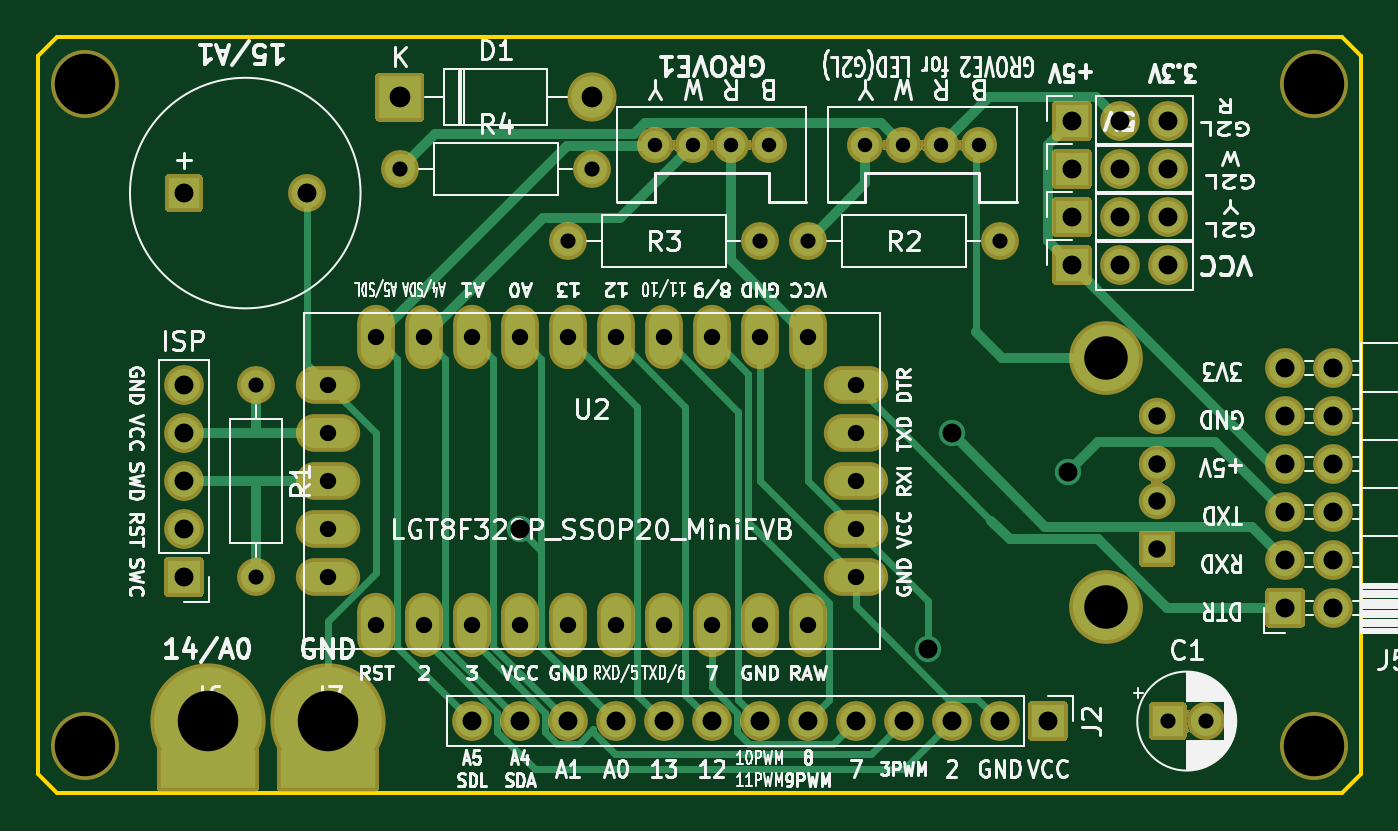
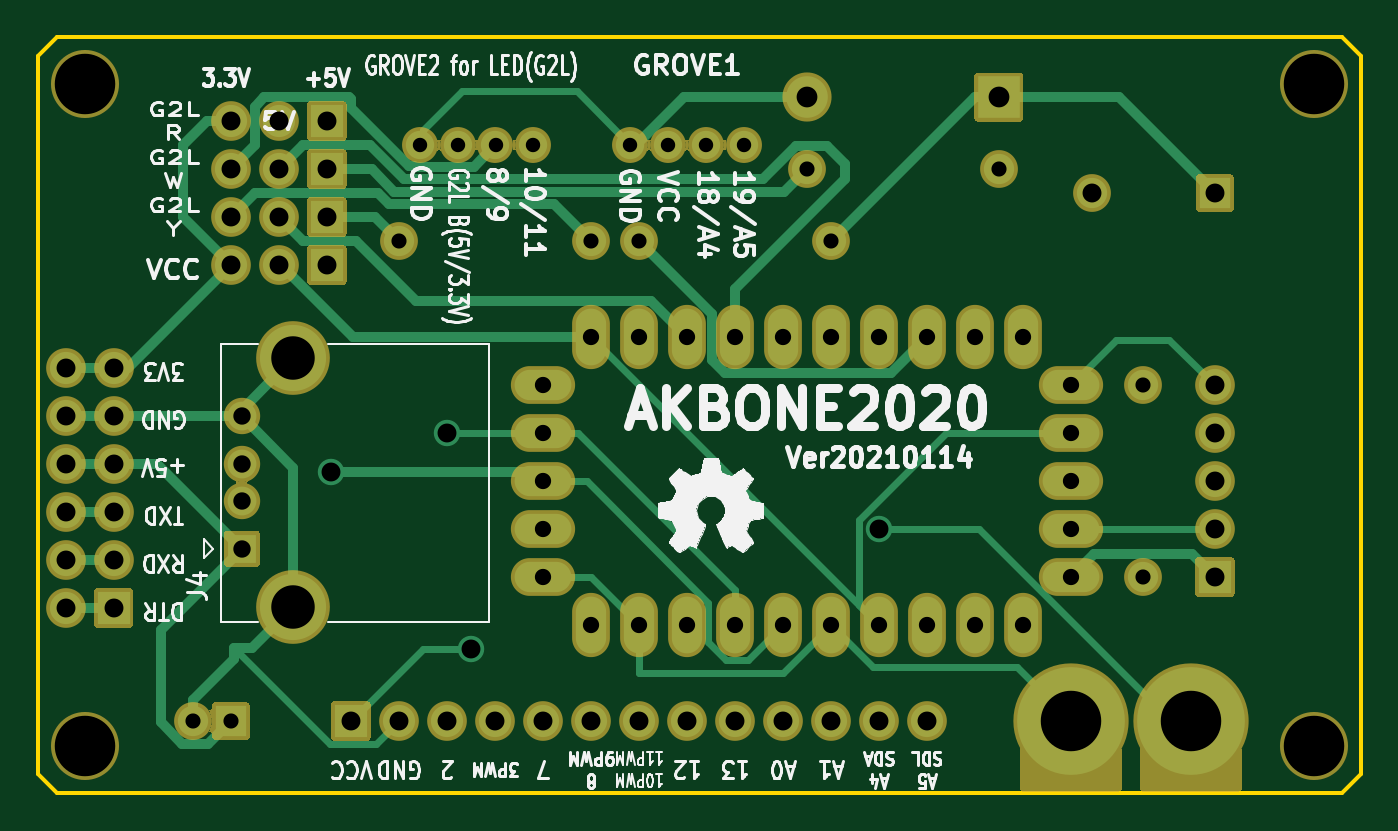
Circuit board: 9 layer files. Board 70.0 x 40.0 mm.
- bottom_copper: AKBONE2020LGT8F-B_Cu.gbr (11305 bytes)
- bottom_mask: AKBONE2020LGT8F-B_Mask.gbr (17459 bytes)
- bottom_silk: AKBONE2020LGT8F-B_SilkS.gbr (60929 bytes)
- outline: AKBONE2020LGT8F-Edge_Cuts.gbr (992 bytes)
- top_copper: AKBONE2020LGT8F-F_Cu.gbr (10980 bytes)
- top_mask: AKBONE2020LGT8F-F_Mask.gbr (17459 bytes)
- top_silk: AKBONE2020LGT8F-F_SilkS.gbr (87134 bytes)
- drill: AKBONE2020LGT8F-NPTH.drl (399 bytes)
- drill: AKBONE2020LGT8F-PTH.drl (1730 bytes)

=== bottom_copper: AKBONE2020LGT8F-B_Cu.gbr (11305 bytes, source omitted) ===
=== bottom_mask: AKBONE2020LGT8F-B_Mask.gbr (17459 bytes, source omitted) ===
=== bottom_silk: AKBONE2020LGT8F-B_SilkS.gbr (60929 bytes, source omitted) ===
=== outline: AKBONE2020LGT8F-Edge_Cuts.gbr ===
G04 #@! TF.GenerationSoftware,KiCad,Pcbnew,5.1.7-a382d34a8~87~ubuntu20.04.1*
G04 #@! TF.CreationDate,2021-01-14T17:18:01+09:00*
G04 #@! TF.ProjectId,AKBONE2020LGT8F,414b424f-4e45-4323-9032-304c47543846,rev?*
G04 #@! TF.SameCoordinates,Original*
G04 #@! TF.FileFunction,Profile,NP*
%FSLAX46Y46*%
G04 Gerber Fmt 4.6, Leading zero omitted, Abs format (unit mm)*
G04 Created by KiCad (PCBNEW 5.1.7-a382d34a8~87~ubuntu20.04.1) date 2021-01-14 17:18:01*
%MOMM*%
%LPD*%
G01*
G04 APERTURE LIST*
G04 #@! TA.AperFunction,Profile*
%ADD10C,0.200000*%
G04 #@! TD*
G04 APERTURE END LIST*
D10*
X165000000Y-126000000D02*
X166000000Y-127000000D01*
X235000000Y-126000000D02*
X234000000Y-127000000D01*
X235000000Y-88000000D02*
X235000000Y-126000000D01*
X234000000Y-87000000D02*
X235000000Y-88000000D01*
X166000000Y-87000000D02*
X234000000Y-87000000D01*
X165000000Y-88000000D02*
X166000000Y-87000000D01*
X165000000Y-126000000D02*
X165000000Y-88000000D01*
X234000000Y-127000000D02*
X166000000Y-127000000D01*
M02*

=== top_copper: AKBONE2020LGT8F-F_Cu.gbr (10980 bytes, source omitted) ===
=== top_mask: AKBONE2020LGT8F-F_Mask.gbr (17459 bytes, source omitted) ===
=== top_silk: AKBONE2020LGT8F-F_SilkS.gbr (87134 bytes, source omitted) ===
=== drill: AKBONE2020LGT8F-NPTH.drl ===
M48
; DRILL file {KiCad 5.1.7-a382d34a8~87~ubuntu20.04.1} date Thu Jan 14 17:18:07 2021
; FORMAT={-:-/ absolute / inch / decimal}
; #@! TF.CreationDate,2021-01-14T17:18:07+09:00
; #@! TF.GenerationSoftware,Kicad,Pcbnew,5.1.7-a382d34a8~87~ubuntu20.04.1
; #@! TF.FileFunction,NonPlated,1,2,NPTH
FMAT,2
INCH
T1C0.1260
%
G90
G05
T1
X6.5945Y-3.5236
X6.5945Y-4.9016
X9.1535Y-3.5236
X9.1535Y-4.9016
T0
M30

=== drill: AKBONE2020LGT8F-PTH.drl ===
M48
; DRILL file {KiCad 5.1.7-a382d34a8~87~ubuntu20.04.1} date Thu Jan 14 17:18:07 2021
; FORMAT={-:-/ absolute / inch / decimal}
; #@! TF.CreationDate,2021-01-14T17:18:07+09:00
; #@! TF.GenerationSoftware,Kicad,Pcbnew,5.1.7-a382d34a8~87~ubuntu20.04.1
; #@! TF.FileFunction,Plated,1,2,PTH
FMAT,2
INCH
T1C0.0300
T2C0.0315
T3C0.0339
T4C0.0362
T5C0.0394
T6C0.0394
T7C0.0433
T8C0.0906
T9C0.1260
%
G90
G05
T1
X7.7819Y-3.65
X7.8606Y-3.65
X7.9394Y-3.65
X8.0181Y-3.65
X8.22Y-3.65
X8.2987Y-3.65
X8.3775Y-3.65
X8.4562Y-3.65
T2
X6.95Y-4.15
X6.95Y-4.55
X7.6Y-3.85
X8.0Y-3.85
X8.85Y-4.85
X8.9287Y-4.85
X7.25Y-3.7
X7.65Y-3.7
X8.1Y-3.85
X8.5Y-3.85
T3
X7.1Y-4.15
X7.1Y-4.25
X7.1Y-4.35
X7.1Y-4.45
X7.1Y-4.55
X7.2Y-4.05
X7.2Y-4.65
X7.3Y-4.05
X7.3Y-4.65
X7.4Y-4.05
X7.4Y-4.65
X7.5Y-4.05
X7.5Y-4.65
X7.6Y-4.05
X7.6Y-4.65
X7.7Y-4.05
X7.7Y-4.65
X7.8Y-4.05
X7.8Y-4.65
X7.9Y-4.05
X7.9Y-4.65
X8.0Y-4.05
X8.0Y-4.65
X8.1Y-4.05
X8.1Y-4.65
X8.2Y-4.15
X8.2Y-4.25
X8.2Y-4.35
X8.2Y-4.45
X8.2Y-4.55
T4
X8.8272Y-4.2154
X8.8272Y-4.3138
X8.8272Y-4.3925
X8.8272Y-4.4909
T5
X9.0945Y-4.1142
X9.0945Y-4.2142
X9.0945Y-4.3142
X9.0945Y-4.4142
X9.0945Y-4.5142
X9.0945Y-4.6142
X9.1945Y-4.1142
X9.1945Y-4.2142
X9.1945Y-4.3142
X9.1945Y-4.4142
X9.1945Y-4.5142
X9.1945Y-4.6142
X6.8Y-4.15
X6.8Y-4.25
X6.8Y-4.35
X6.8Y-4.45
X6.8Y-4.55
X8.65Y-3.7
X8.75Y-3.7
X8.85Y-3.7
X8.65Y-3.6
X8.75Y-3.6
X8.85Y-3.6
X8.65Y-3.9
X8.75Y-3.9
X8.85Y-3.9
X8.65Y-3.8
X8.75Y-3.8
X8.85Y-3.8
X7.4Y-4.85
X7.5Y-4.85
X7.6Y-4.85
X7.7Y-4.85
X7.8Y-4.85
X7.9Y-4.85
X8.0Y-4.85
X8.1Y-4.85
X8.2Y-4.85
X8.3Y-4.85
X8.4Y-4.85
X8.5Y-4.85
X8.6Y-4.85
X6.8Y-3.75
X7.0559Y-3.75
T6
X7.5Y-4.45
X8.35Y-4.7
X8.4Y-4.25
X8.6417Y-4.3307
T7
X7.25Y-3.55
X7.65Y-3.55
T8
X8.7205Y-4.0945
X8.7205Y-4.6118
T9
X6.85Y-4.85
X7.1Y-4.85
T0
M30

